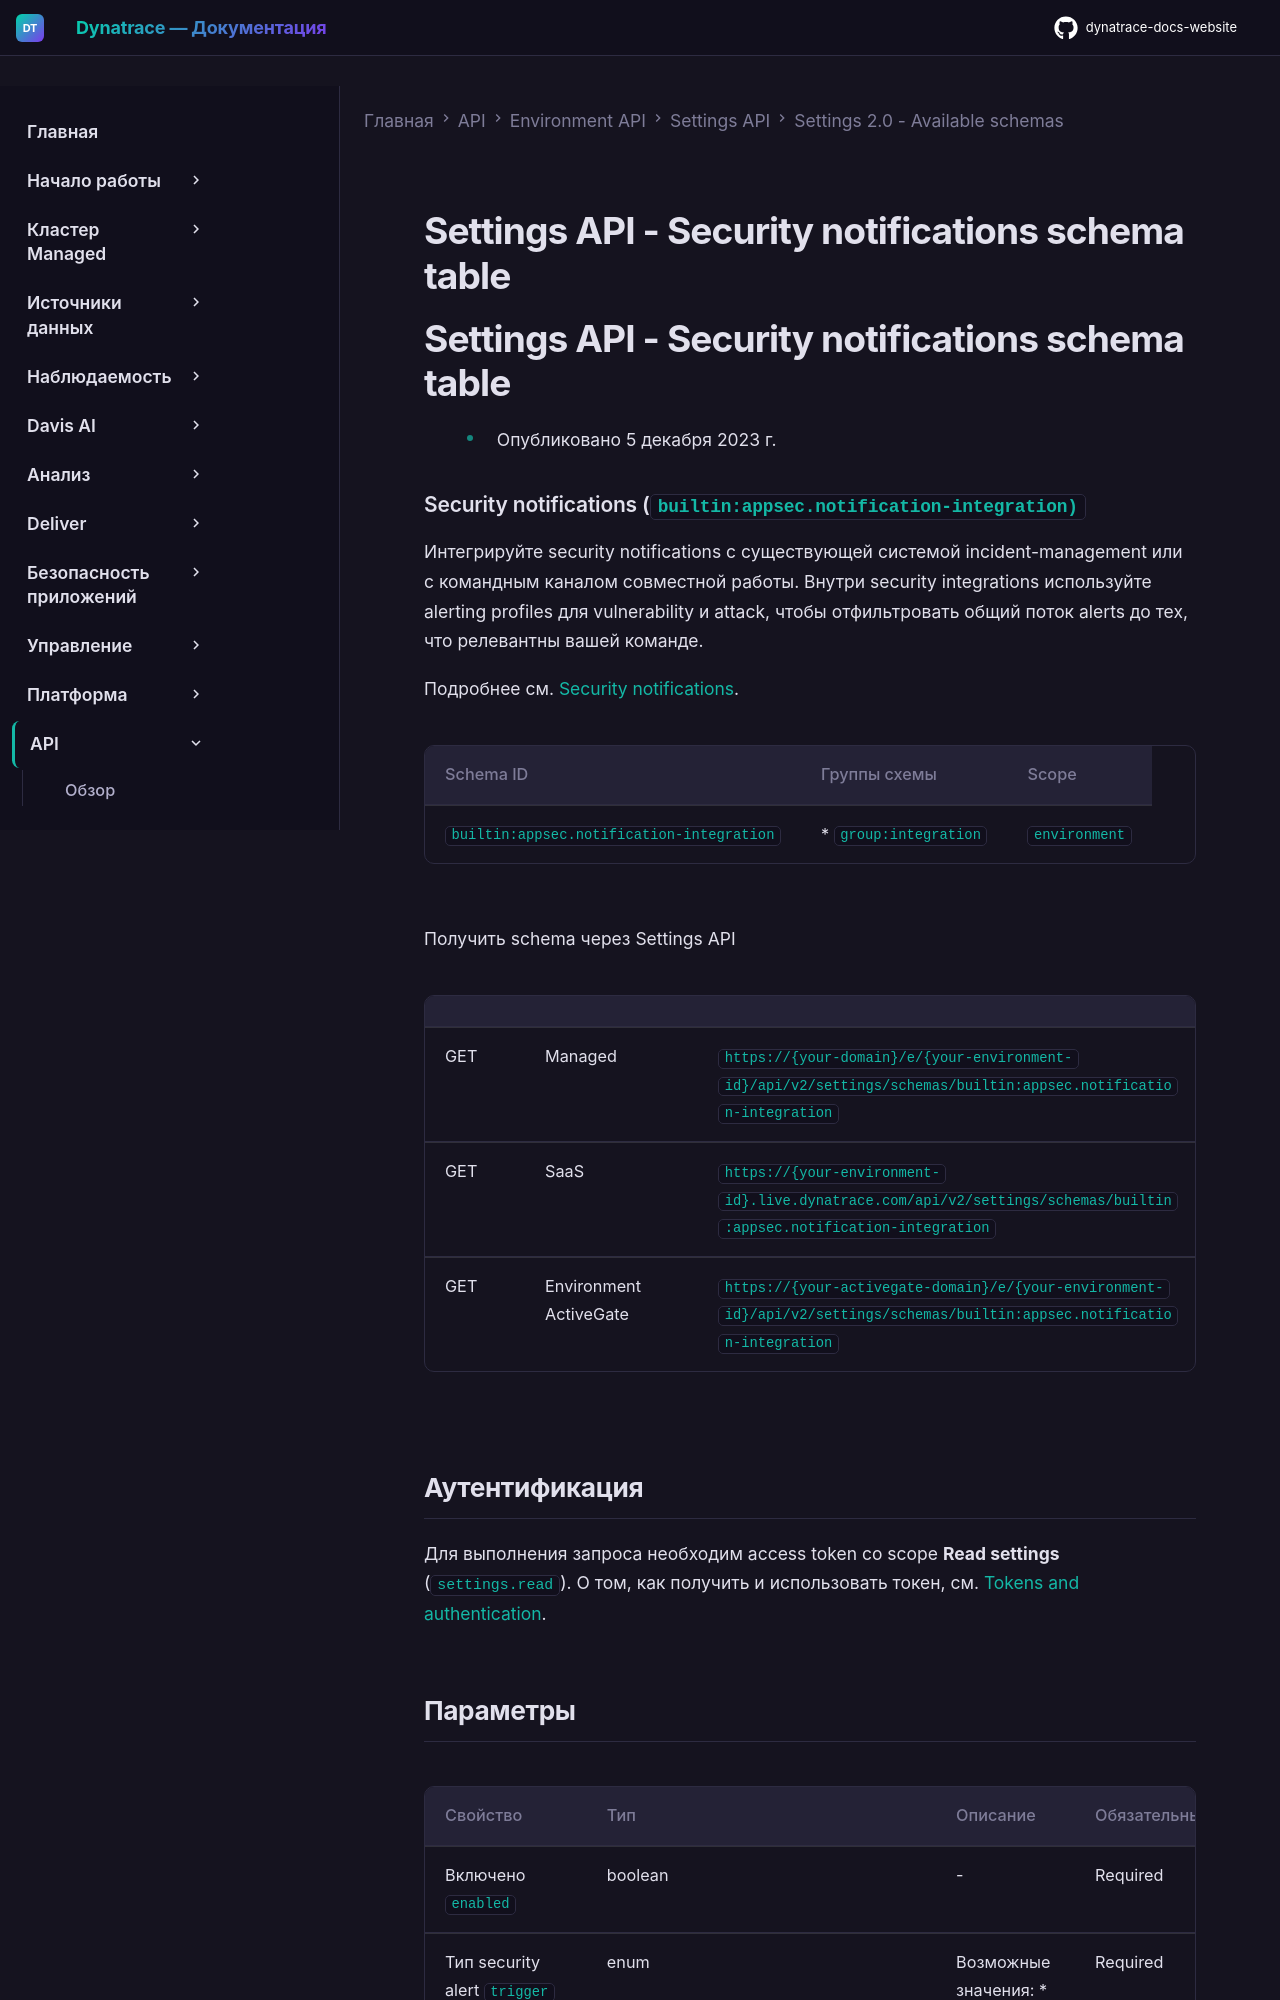

repository: Yerkebulan-Ardabayev/dynatrace-docs-website · page: managed-ru/dynatrace-api/environment-api/settings/schemas/builtin-appsec-notification-integration/index.html · generator: mkdocs

---
title: Settings API - Security notifications schema table
source: https://docs.dynatrace.com/managed/dynatrace-api/environment-api/settings/schemas/builtin-appsec-notification-integration
scraped: 2026-05-12T11:43:50.526365
---

# Settings API - Security notifications schema table

# Settings API - Security notifications schema table

* Опубликовано 5 декабря 2023 г.

### Security notifications (`builtin:appsec.notification-integration)`

Интегрируйте security notifications с существующей системой incident-management или с командным каналом совместной работы. Внутри security integrations используйте alerting profiles для vulnerability и attack, чтобы отфильтровать общий поток alerts до тех, что релевантны вашей команде.

Подробнее см. [Security notifications](https://dt-url.net/ly039s4).

| Schema ID | Группы схемы | Scope |
| --- | --- | --- |
| `builtin:appsec.notification-integration` | * `group:integration` | `environment` |

Получить schema через Settings API

|  |  |  |
| --- | --- | --- |
| GET | Managed | `https://{your-domain}/e/{your-environment-id}/api/v2/settings/schemas/builtin:appsec.notification-integration` |
| GET | SaaS | `https://{your-environment-id}.live.dynatrace.com/api/v2/settings/schemas/builtin:appsec.notification-integration` |
| GET | Environment ActiveGate | `https://{your-activegate-domain}/e/{your-environment-id}/api/v2/settings/schemas/builtin:appsec.notification-integration` |

## Аутентификация

Для выполнения запроса необходим access token со scope **Read settings** (`settings.read`). О том, как получить и использовать токен, см. [Tokens and authentication](/managed/discover-dynatrace/references/dynatrace-api/basics/dynatrace-api-authentication).
